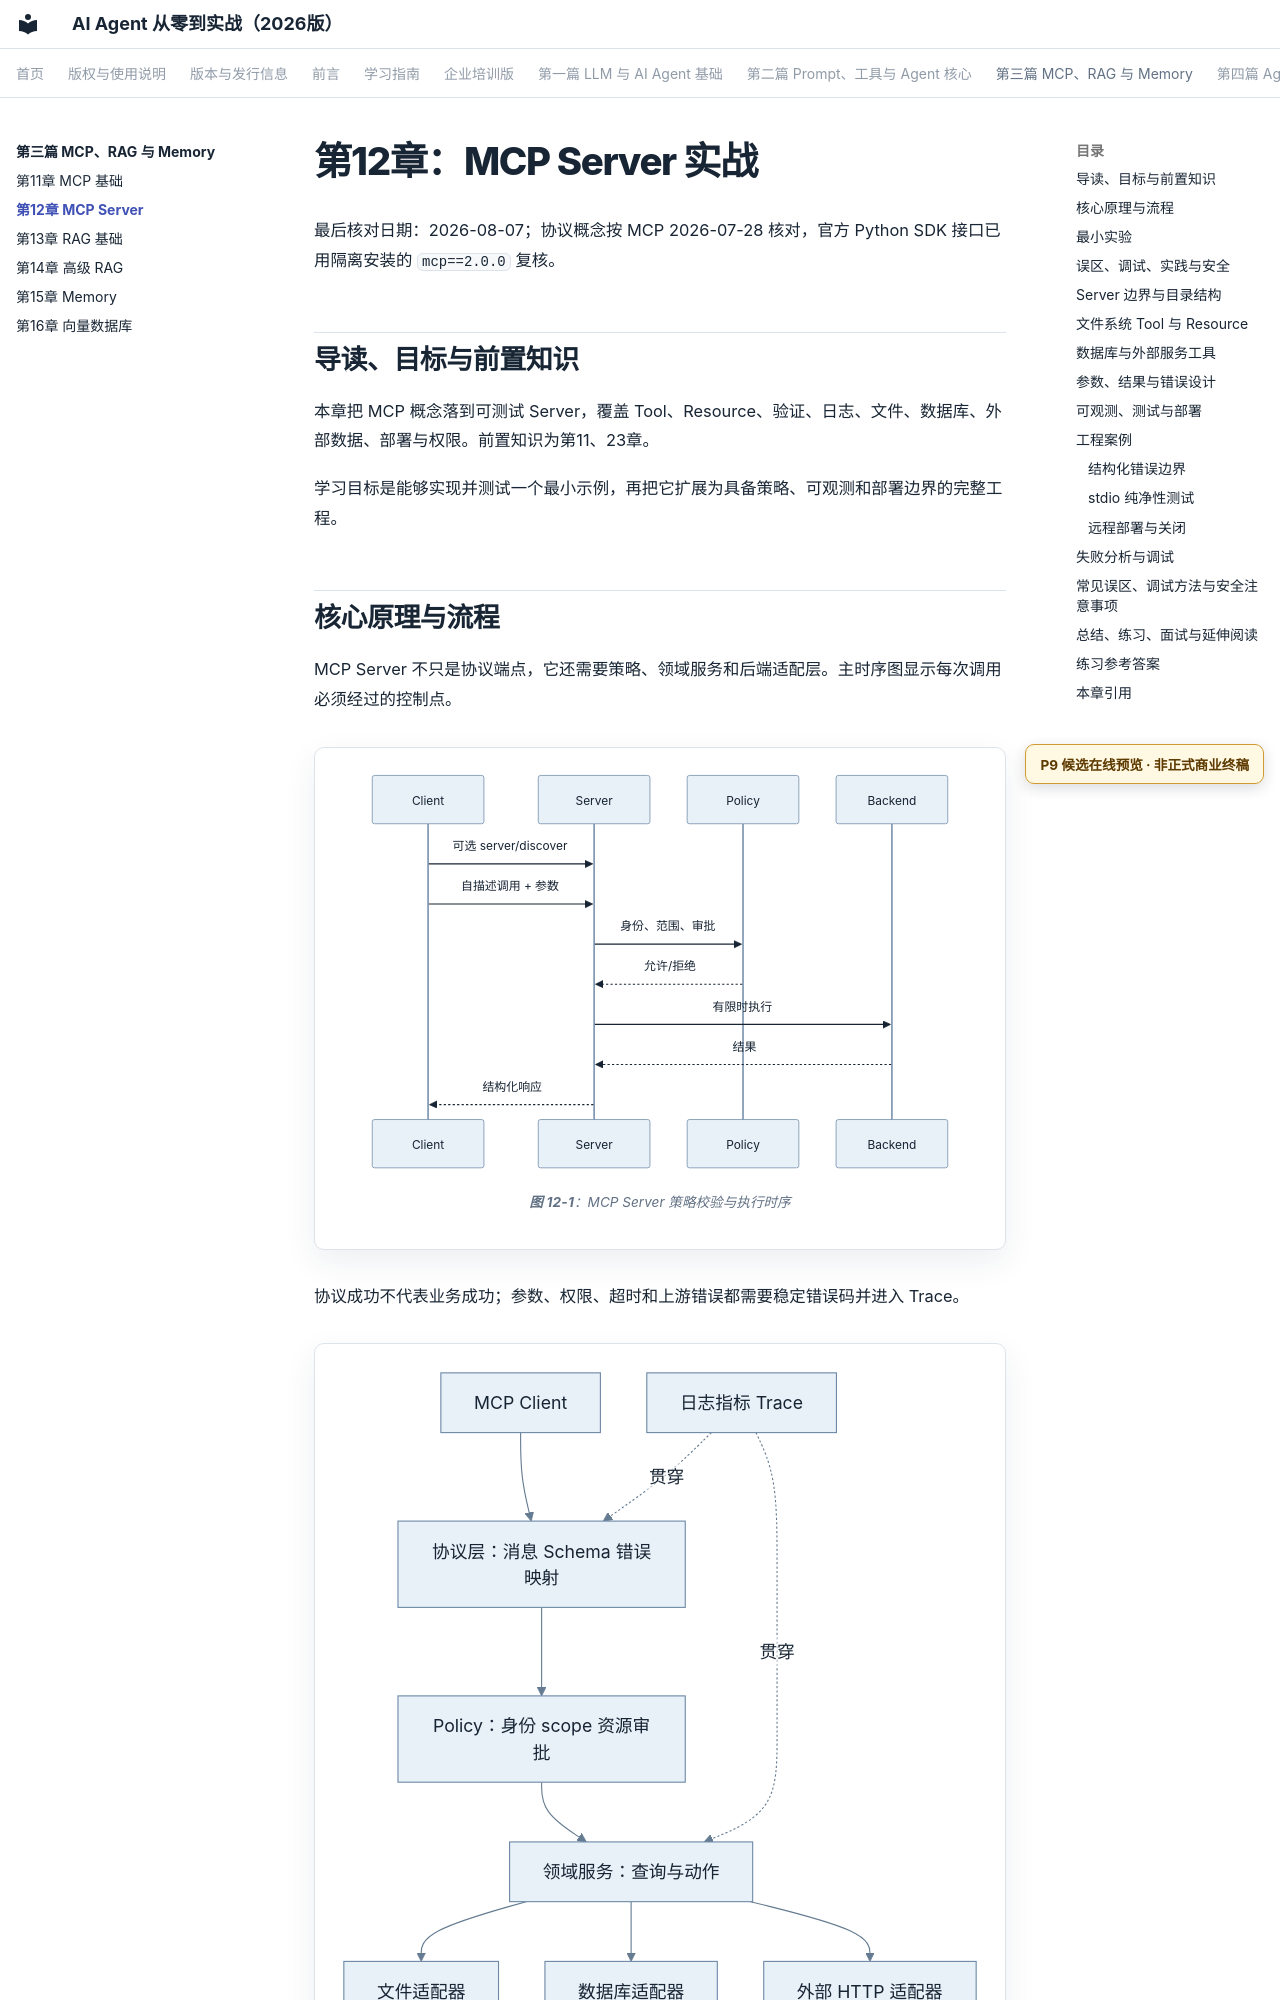

repository: wujinjun/ai-agent-book · page: part-03-rag-and-memory/ch12-mcp-server/index.html · generator: mkdocs

# 第12章：MCP Server 实战

最后核对日期：2026-08-07；协议概念按 MCP 2026-07-28 核对，官方 Python SDK 接口已用隔离安装的 `mcp==2.0.0` 复核。

## 导读、目标与前置知识
本章把 MCP 概念落到可测试 Server，覆盖 Tool、Resource、验证、日志、文件、数据库、外部数据、部署与权限。前置知识为第11、23章。

学习目标是能够实现并测试一个最小示例，再把它扩展为具备策略、可观测和部署边界的完整工程。
